Image classification data set "public" (nourhez09/Data-challenge on GitHub). Class labels (5): bathroom, bedroom, dining room, kitchen, living room.

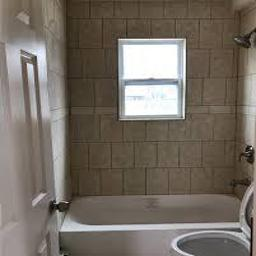
Label: bathroom

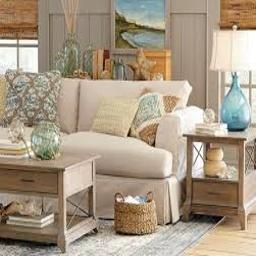
Label: living room

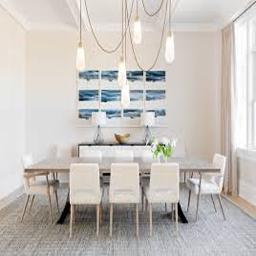
Label: dining room

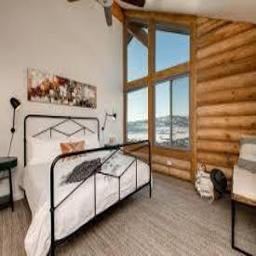
Label: bedroom

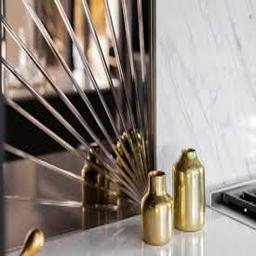
Label: kitchen

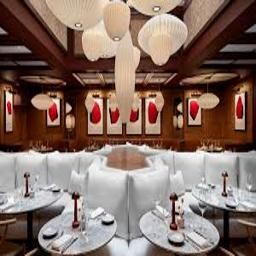
Label: bathroom
